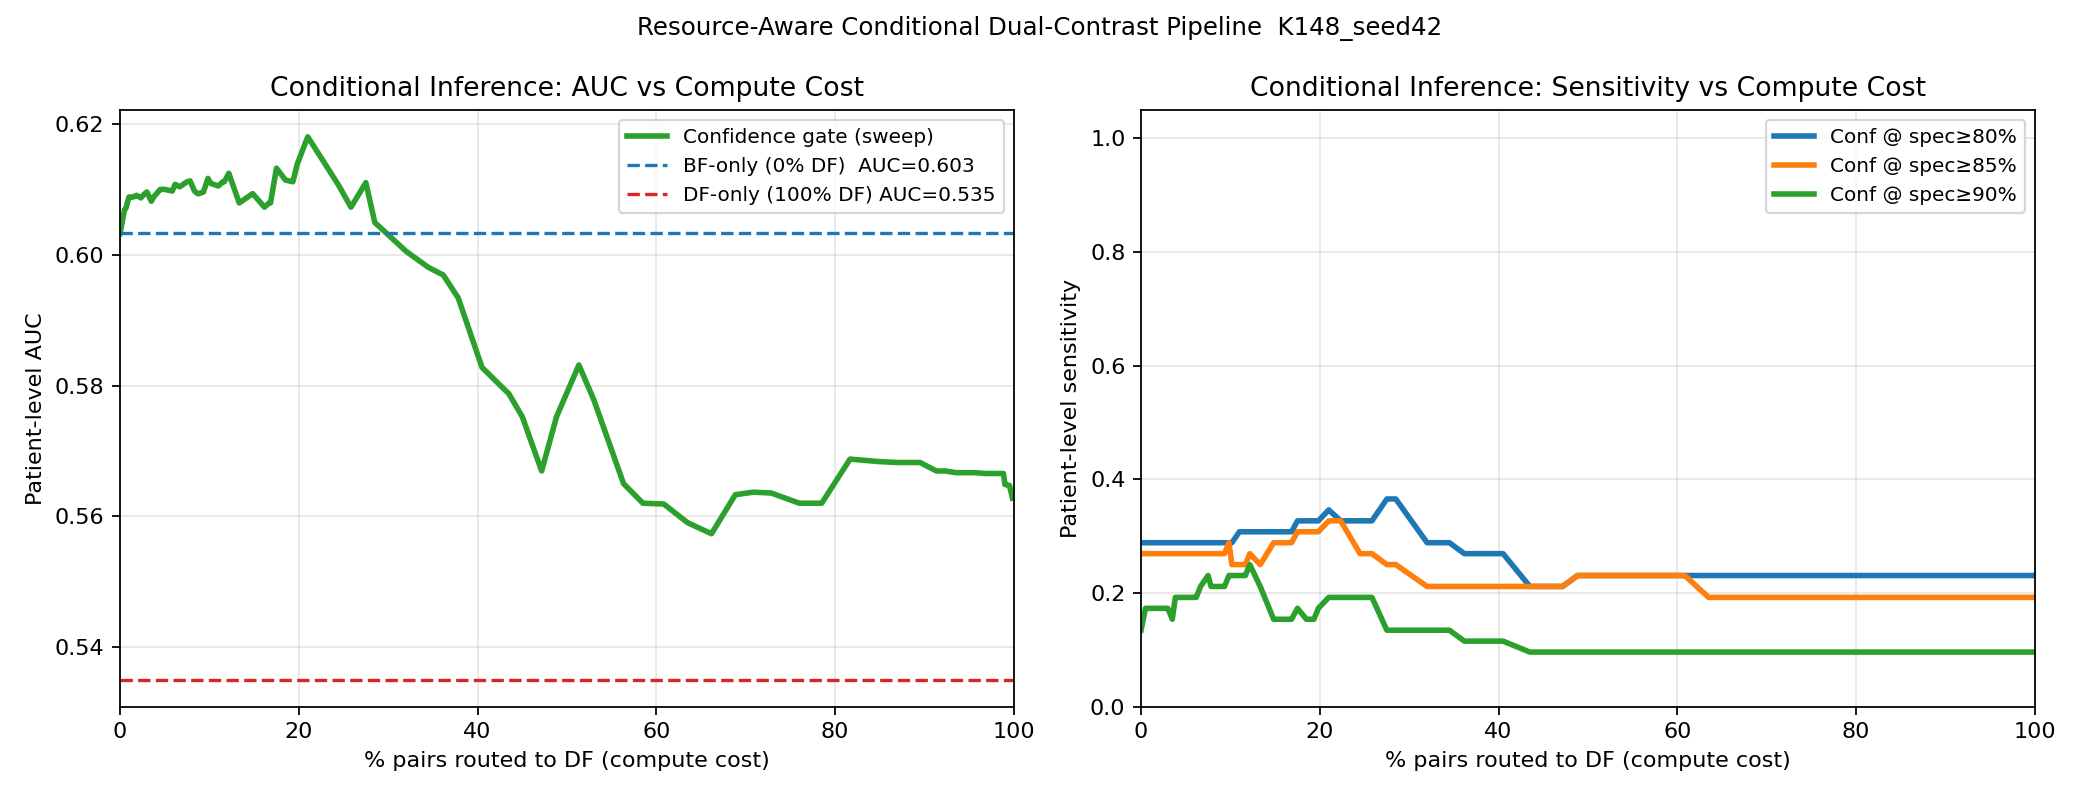

The table this chart was drawn from, first rows:
threshold, df_fraction, patient_auc, sensitivity_at_spec0p8, threshold_for_spec0p8, sensitivity_at_spec0p85, threshold_for_spec0p85, sensitivity_at_spec0p9, threshold_for_spec0p9
0.009197, 0.0, 0.6033, 0.2885, 0.365, 0.2692, 0.385, 0.1346, 0.43
0.0141, 0.005, 0.6069, 0.2885, 0.365, 0.2692, 0.385, 0.1731, 0.415
0.019, 0.006667, 0.6072, 0.2885, 0.365, 0.2692, 0.385, 0.1731, 0.415
0.02391, 0.01, 0.6089, 0.2885, 0.365, 0.2692, 0.385, 0.1731, 0.415
0.02881, 0.01333, 0.6089, 0.2885, 0.365, 0.2692, 0.385, 0.1731, 0.415
0.03372, 0.015, 0.6089, 0.2885, 0.365, 0.2692, 0.385, 0.1731, 0.415
0.03862, 0.01833, 0.6091, 0.2885, 0.365, 0.2692, 0.385, 0.1731, 0.415
0.04352, 0.02, 0.609, 0.2885, 0.365, 0.2692, 0.385, 0.1731, 0.415
0.04843, 0.02333, 0.6088, 0.2885, 0.365, 0.2692, 0.385, 0.1731, 0.415
0.05333, 0.02667, 0.6093, 0.2885, 0.365, 0.2692, 0.385, 0.1731, 0.415
0.05824, 0.03, 0.6097, 0.2885, 0.365, 0.2692, 0.385, 0.1731, 0.415
0.06314, 0.035, 0.6082, 0.2885, 0.365, 0.2692, 0.385, 0.1538, 0.415
0.06804, 0.03833, 0.609, 0.2885, 0.365, 0.2692, 0.385, 0.1923, 0.405
0.07295, 0.045, 0.6101, 0.2885, 0.365, 0.2692, 0.385, 0.1923, 0.405
0.07785, 0.04667, 0.6101, 0.2885, 0.365, 0.2692, 0.385, 0.1923, 0.405
0.08276, 0.05, 0.6101, 0.2885, 0.365, 0.2692, 0.385, 0.1923, 0.405
0.08766, 0.05833, 0.6098, 0.2885, 0.365, 0.2692, 0.385, 0.1923, 0.405
0.09256, 0.05833, 0.6098, 0.2885, 0.365, 0.2692, 0.385, 0.1923, 0.405
0.09747, 0.06167, 0.6108, 0.2885, 0.365, 0.2692, 0.385, 0.1923, 0.405
0.1024, 0.06667, 0.6104, 0.2885, 0.365, 0.2692, 0.385, 0.2115, 0.405
0.1073, 0.075, 0.6112, 0.2885, 0.365, 0.2692, 0.385, 0.2308, 0.405
0.1122, 0.07833, 0.6114, 0.2885, 0.365, 0.2692, 0.385, 0.2115, 0.415
0.1171, 0.08333, 0.6098, 0.2885, 0.355, 0.2692, 0.38, 0.2115, 0.415
0.122, 0.08667, 0.6094, 0.2885, 0.355, 0.2692, 0.385, 0.2115, 0.415
0.1269, 0.08833, 0.6094, 0.2885, 0.355, 0.2692, 0.385, 0.2115, 0.415
0.1318, 0.09333, 0.6097, 0.2885, 0.355, 0.2692, 0.385, 0.2115, 0.415
0.1367, 0.09833, 0.6117, 0.2885, 0.355, 0.2885, 0.4, 0.2308, 0.415
0.1416, 0.1017, 0.611, 0.2885, 0.355, 0.25, 0.405, 0.2308, 0.415
0.1465, 0.11, 0.6106, 0.3077, 0.38, 0.25, 0.405, 0.2308, 0.42
0.1514, 0.115, 0.6112, 0.3077, 0.38, 0.25, 0.405, 0.2308, 0.42
0.1563, 0.1167, 0.6112, 0.3077, 0.38, 0.25, 0.405, 0.2308, 0.42
0.1612, 0.1217, 0.6125, 0.3077, 0.385, 0.2692, 0.41, 0.25, 0.42
0.1661, 0.1333, 0.608, 0.3077, 0.395, 0.25, 0.415, 0.2115, 0.435
0.171, 0.1483, 0.6094, 0.3077, 0.405, 0.2885, 0.415, 0.1538, 0.44
0.1759, 0.1617, 0.6073, 0.3077, 0.41, 0.2885, 0.42, 0.1538, 0.44
0.1808, 0.1667, 0.608, 0.3077, 0.41, 0.2885, 0.42, 0.1538, 0.44
0.1857, 0.1683, 0.608, 0.3077, 0.41, 0.2885, 0.42, 0.1538, 0.44
0.1906, 0.175, 0.6133, 0.3269, 0.41, 0.3077, 0.42, 0.1731, 0.44
0.1955, 0.185, 0.6115, 0.3269, 0.41, 0.3077, 0.42, 0.1538, 0.445
0.2005, 0.1933, 0.6112, 0.3269, 0.41, 0.3077, 0.42, 0.1538, 0.445
0.2054, 0.1983, 0.614, 0.3269, 0.41, 0.3077, 0.42, 0.1731, 0.445
0.2103, 0.21, 0.6181, 0.3462, 0.41, 0.3269, 0.42, 0.1923, 0.445
0.2152, 0.2233, 0.6153, 0.3269, 0.415, 0.3269, 0.42, 0.1923, 0.445
0.2201, 0.245, 0.6106, 0.3269, 0.415, 0.2692, 0.43, 0.1923, 0.445
0.225, 0.2583, 0.6073, 0.3269, 0.415, 0.2692, 0.43, 0.1923, 0.445
0.2299, 0.275, 0.6111, 0.3654, 0.42, 0.25, 0.435, 0.1346, 0.455
0.2348, 0.285, 0.605, 0.3654, 0.42, 0.25, 0.435, 0.1346, 0.455
0.2397, 0.32, 0.6006, 0.2885, 0.43, 0.2115, 0.44, 0.1346, 0.455
0.2446, 0.345, 0.5981, 0.2885, 0.43, 0.2115, 0.44, 0.1346, 0.455
0.2495, 0.3617, 0.5969, 0.2692, 0.435, 0.2115, 0.44, 0.1154, 0.46
0.2544, 0.3783, 0.5934, 0.2692, 0.435, 0.2115, 0.44, 0.1154, 0.46
0.2593, 0.405, 0.5828, 0.2692, 0.435, 0.2115, 0.44, 0.1154, 0.465
0.2642, 0.435, 0.5787, 0.2115, 0.44, 0.2115, 0.445, 0.09615, 0.47
0.2691, 0.45, 0.5752, 0.2115, 0.44, 0.2115, 0.445, 0.09615, 0.47
0.274, 0.4717, 0.5669, 0.2115, 0.44, 0.2115, 0.445, 0.09615, 0.47
0.2789, 0.4883, 0.5752, 0.2308, 0.44, 0.2308, 0.445, 0.09615, 0.47
0.2838, 0.5133, 0.5832, 0.2308, 0.44, 0.2308, 0.445, 0.09615, 0.47
0.2887, 0.53, 0.5778, 0.2308, 0.44, 0.2308, 0.445, 0.09615, 0.47
0.2936, 0.5633, 0.565, 0.2308, 0.44, 0.2308, 0.445, 0.09615, 0.47
0.2985, 0.585, 0.562, 0.2308, 0.44, 0.2308, 0.445, 0.09615, 0.47
... 41 more rows
